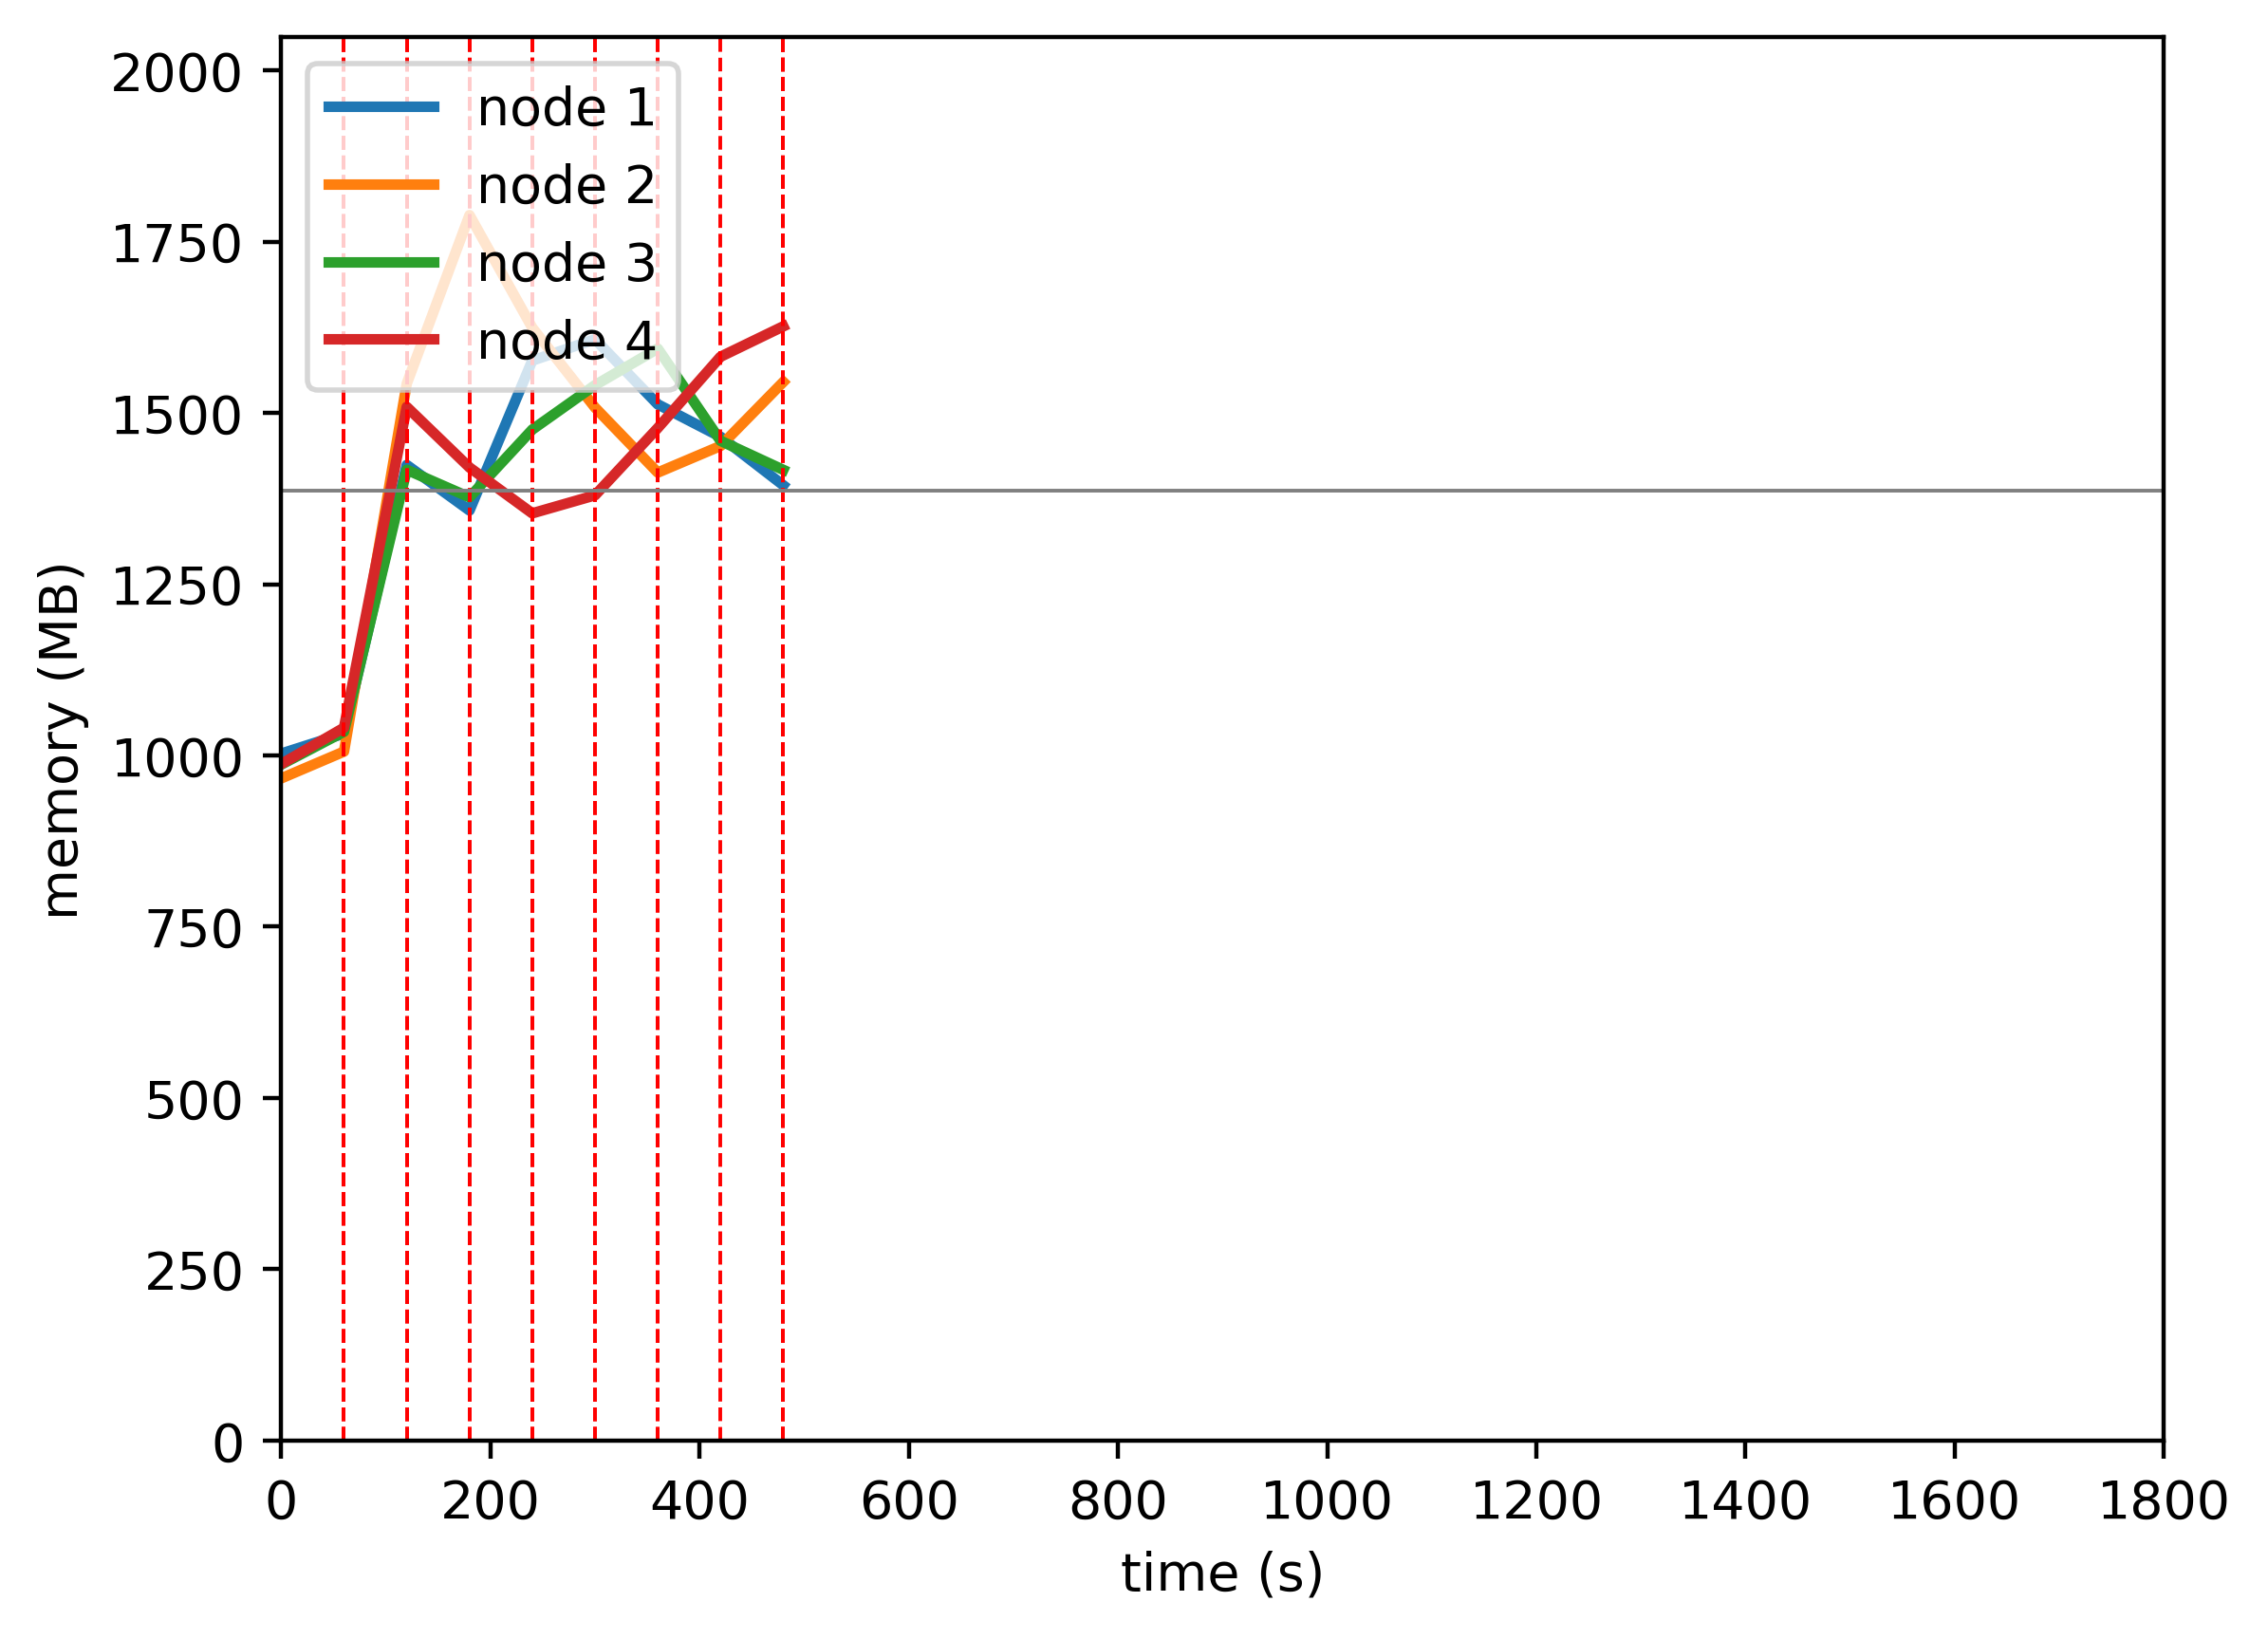

Values plotted in this chart, from the file beside it:
timestamp, ppgcc-m02_pod_amount, ppgcc-m02_memory, ppgcc-m02_cpu, ppgcc-m03_pod_amount, ppgcc-m03_memory, ppgcc-m03_cpu, ppgcc-m04_pod_amount, ppgcc-m04_memory, ppgcc-m04_cpu, ppgcc-m05_pod_amount, ppgcc-m05_memory, ppgcc-m05_cpu
0, 5, 1026800, 117955864, 5, 989780, 130932913, 5, 1010372, 116785148, 5, 1011180, 120797911
60, 5, 1056764, 53659388, 5, 1029776, 59653832, 5, 1059476, 74233349, 5, 1065432, 68946346
120, 4, 1458176, 815520361, 8, 1579688, 1338781683, 4, 1450988, 938504748, 4, 1544988, 1265323236
180, 6, 1390196, 817287079, 6, 1831620, 1653252709, 5, 1409936, 836466249, 3, 1454436, 1019628874
240, 7, 1614200, 1058799587, 4, 1663320, 1438084568, 6, 1511048, 971412634, 3, 1385928, 1058280088
300, 5, 1646012, 1081237327, 3, 1543992, 1367904063, 7, 1577444, 1008883997, 5, 1412856, 933861925
360, 4, 1548752, 1007499361, 4, 1446840, 1218864983, 5, 1632092, 1032164080, 7, 1513440, 1158267319
420, 3, 1500308, 995870869, 6, 1486572, 1239200994, 4, 1494284, 955604117, 7, 1619964, 1270961764
480, 3, 1427840, 969071381, 7, 1582272, 1290646474, 4, 1450856, 969191779, 6, 1665372, 1198309690
